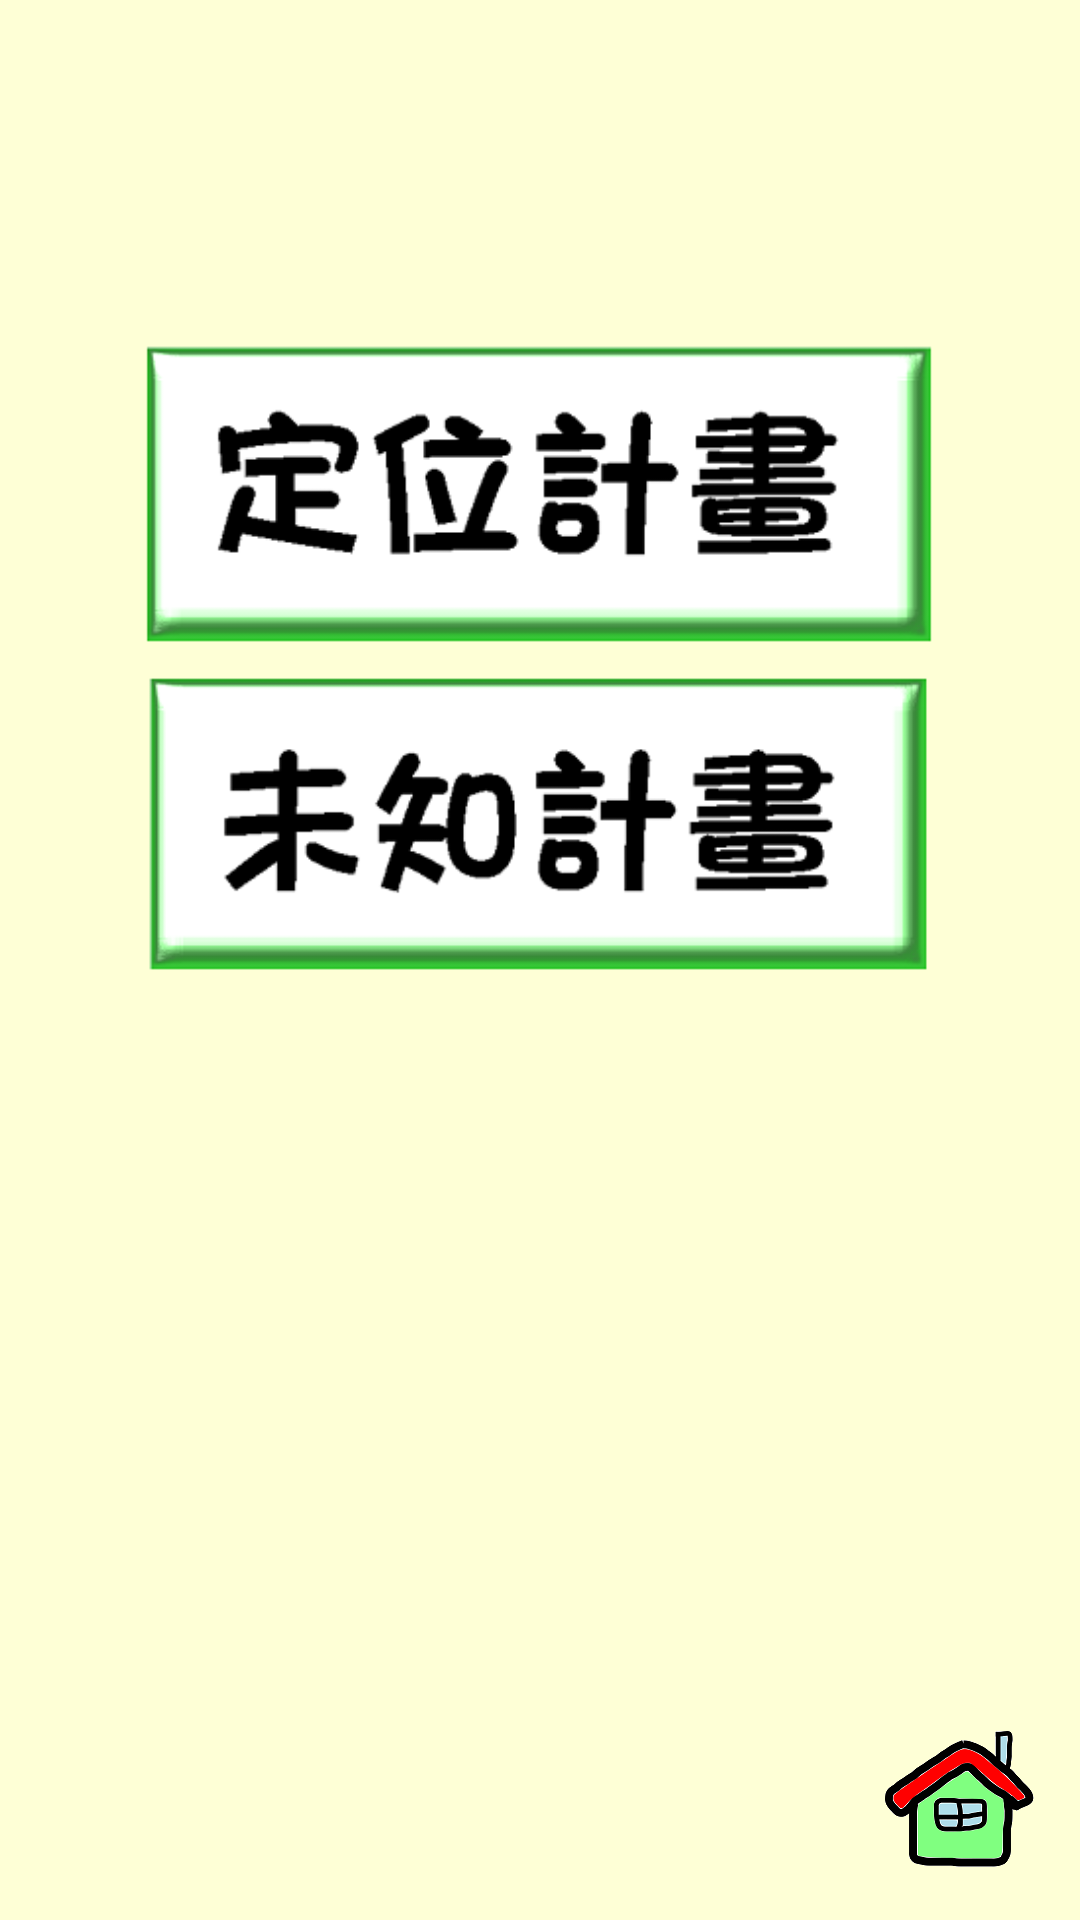

Here is an Android app screen rendered from its layout file. Give the layout XML and the strings, colors and styles it references.
<!-- AndroidManifest.xml: application theme AppTheme -->
<!-- res/layout/location_main.xml -->
<?xml version="1.0" encoding="utf-8"?>
<LinearLayout xmlns:android="http://schemas.android.com/apk/res/android"
    android:orientation="vertical" android:layout_width="match_parent"
    android:layout_height="match_parent"
    android:gravity="center"
    android:nestedScrollingEnabled="false"
    android:paddingBottom="15dp"
    android:paddingLeft="15dp"
    android:paddingRight="15dp"
    android:paddingTop="15dp"
    android:background="#feffd6">

    <ImageView
        android:layout_width="wrap_content"
        android:layout_height="100dp"
        android:layout_marginTop="100dp"
        android:id="@+id/imageView_know"
        android:src="@drawable/known"/>

    <ImageView
        android:layout_width="wrap_content"
        android:layout_height="100dp"
        android:layout_margin="10dp"
        android:id="@+id/imageView_unknow"
        android:src="@drawable/unknown"/>

    <RelativeLayout
        android:layout_width="wrap_content"
        android:layout_height="wrap_content"
        >

        <ImageView
            android:layout_width="50dp"
            android:layout_height="50dp"
            android:src="@drawable/home"
            android:id="@+id/home"
            android:layout_alignParentBottom="true"
            android:layout_alignParentRight="true"
            android:onClick="btnHome"/>



    </RelativeLayout>

</LinearLayout>
<!-- resources referenced by this layout -->
<resources>
  <!-- drawable home: png bitmap (drawable, 7846 bytes) -->
  <!-- drawable known: png bitmap (drawable, 10181 bytes) -->
  <!-- drawable unknown: png bitmap (drawable, 10098 bytes) -->
  <style name="AppTheme" parent="Theme.AppCompat.Light.DarkActionBar">
  
          
          <item name="colorPrimary">@color/colorPrimary</item>
          <item name="colorPrimaryDark">@color/colorPrimaryDark</item>
          <item name="colorAccent">@color/colorAccent</item>
      </style>
  <color name="colorPrimary">#81D8D0</color>
  <color name="colorPrimaryDark">#303F9F</color>
  <color name="colorAccent">#81D8D0</color>
</resources>
